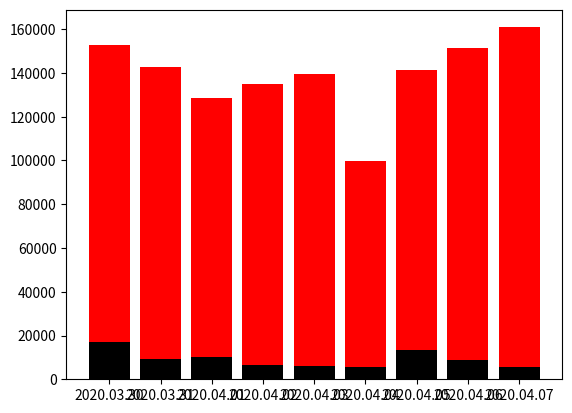

Here is the Python script that generated this plot:
import matplotlib.pyplot as plt
date = ['2020.03.30', '2020.03.31', '2020.04.01', '2020.04.02',
        '2020.04.03', '2020.04.04', '2020.04.05', '2020.04.06', '2020.04.07']
red = [152577, 142709, 128653, 134998, 139483, 99846, 141211, 151192, 160863]
black = [17165, 9361, 9964, 6537, 6043, 5723, 13157, 8632, 5723]
plt.bar(date, red, color='red')
plt.bar(date, black, color='black')
plt.show()
